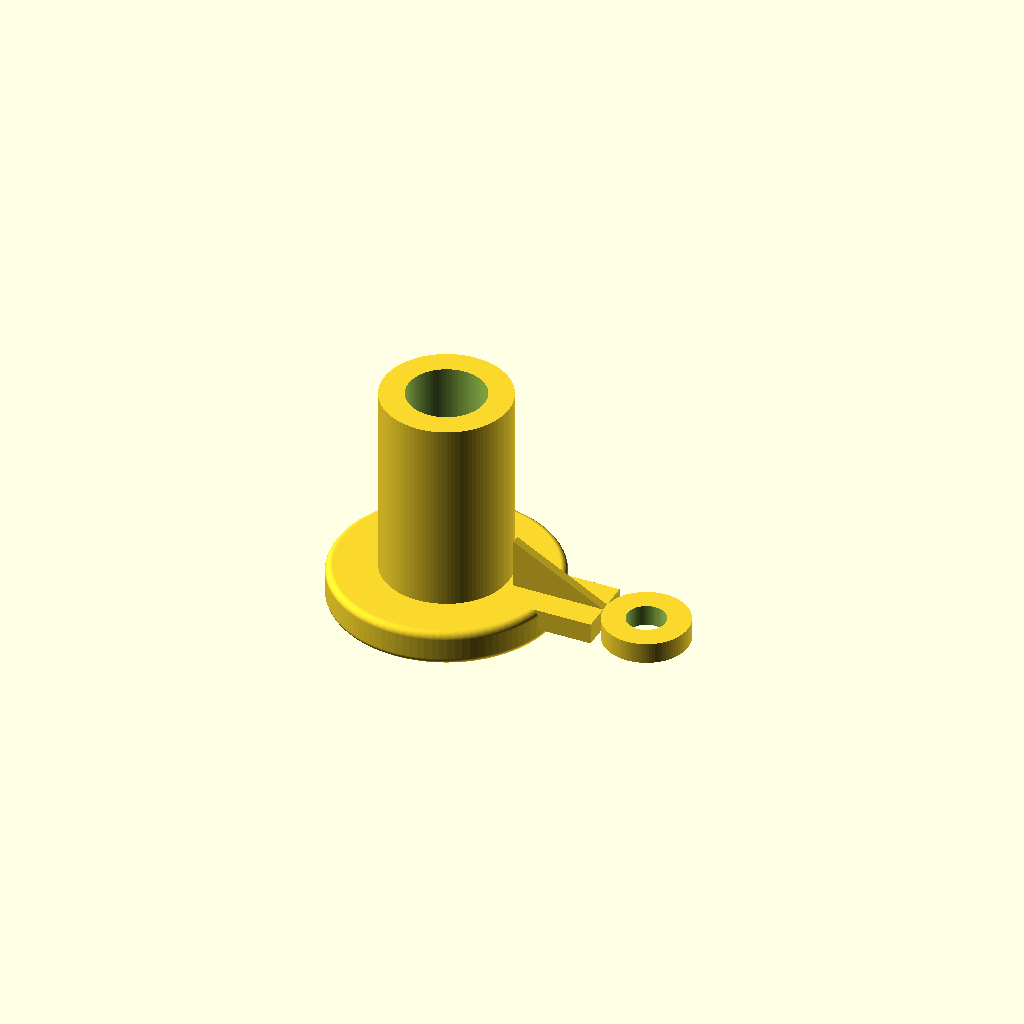
Cell 1 — every parameter at its default value.
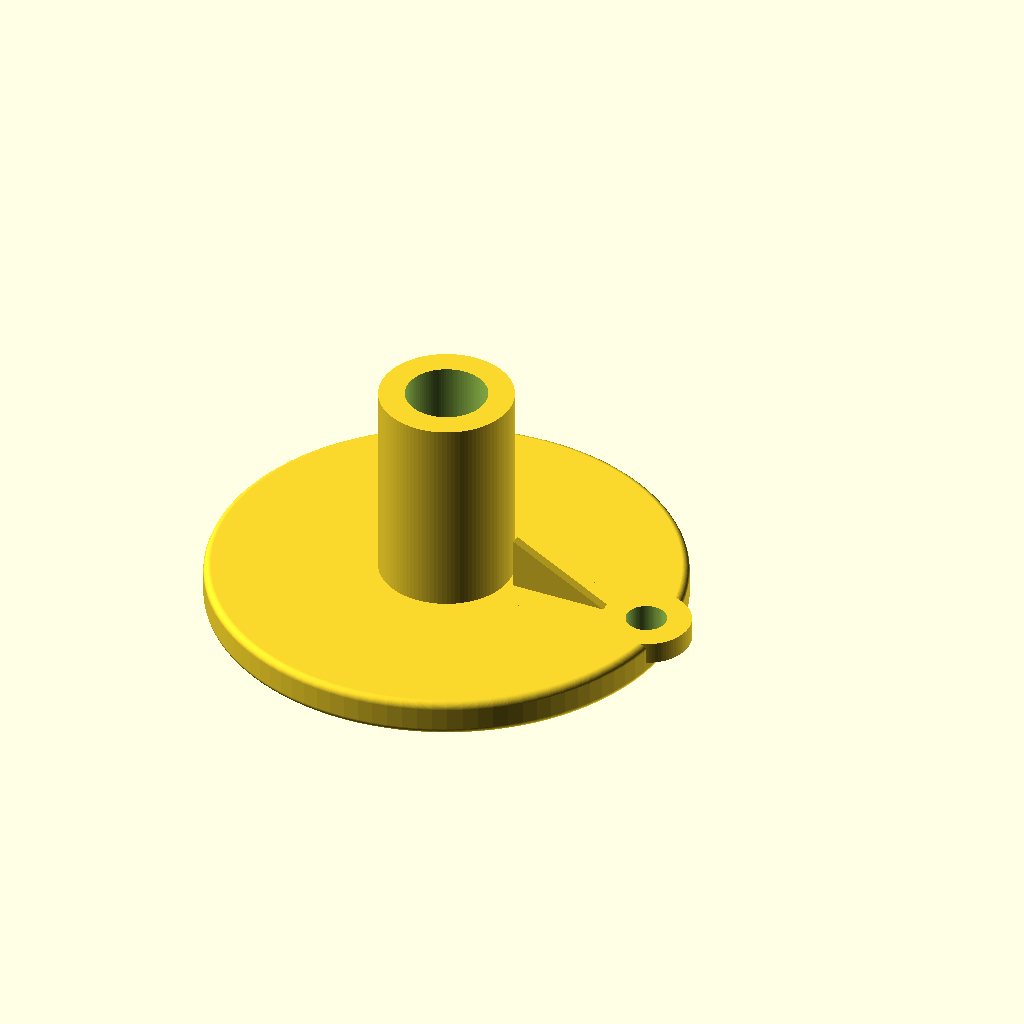
Cell 2: base_r = 64 (everything else at default).
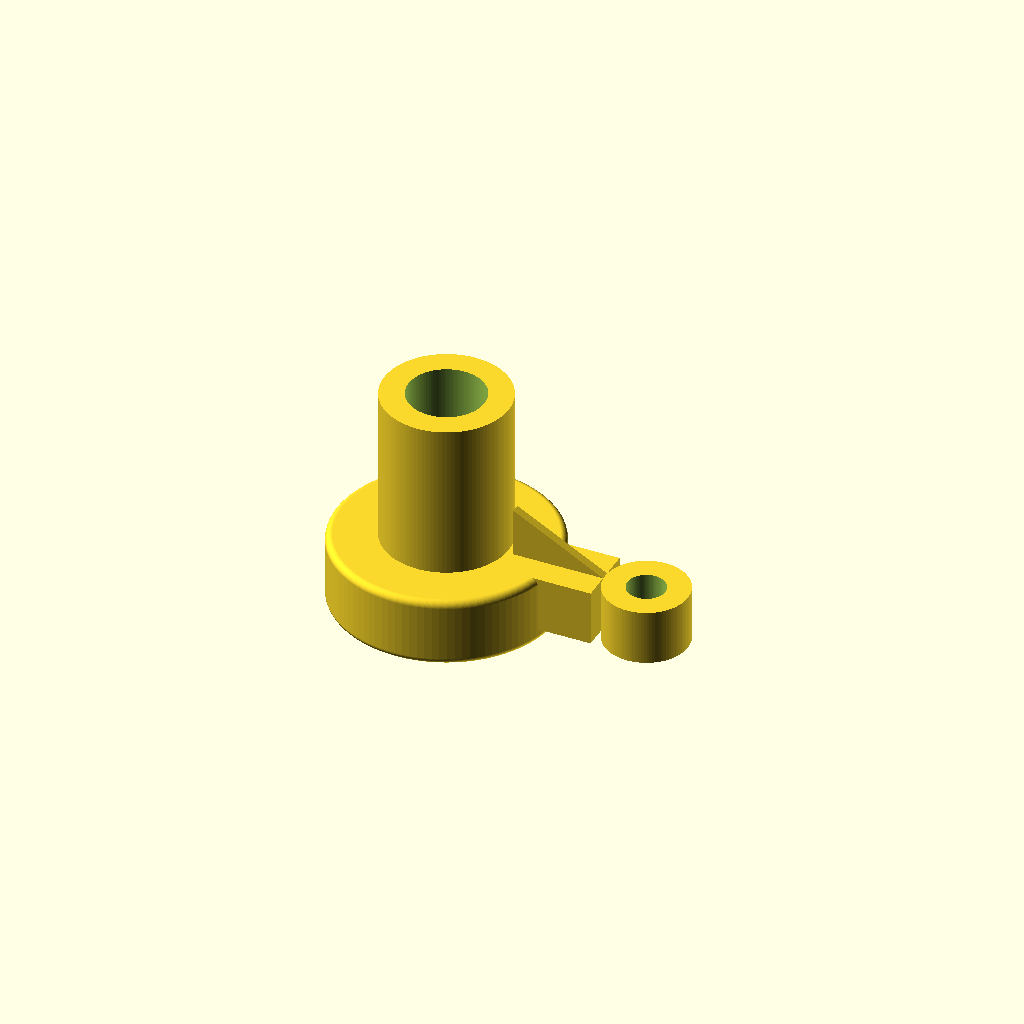
Cell 3: the same model with base_h = 20.
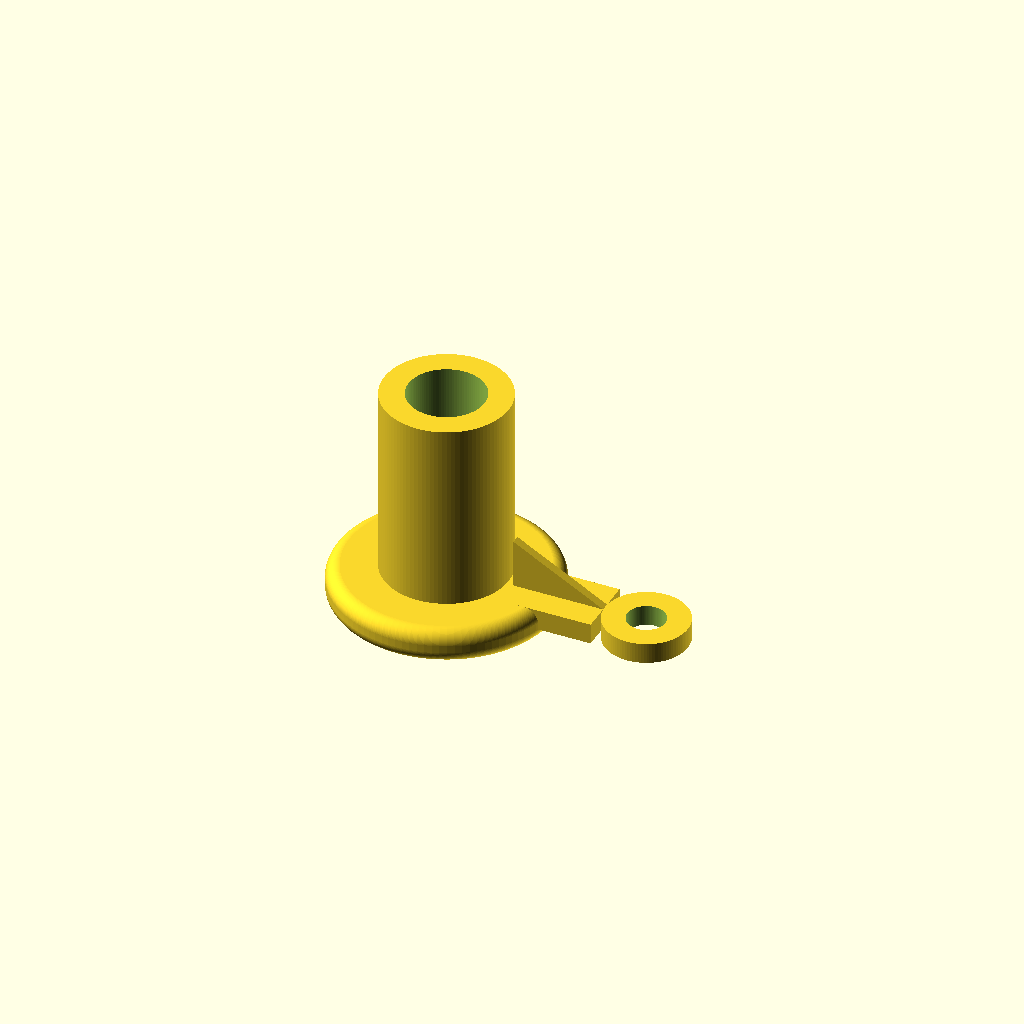
Cell 4 — base_fillet set to 4, the other parameters unchanged.
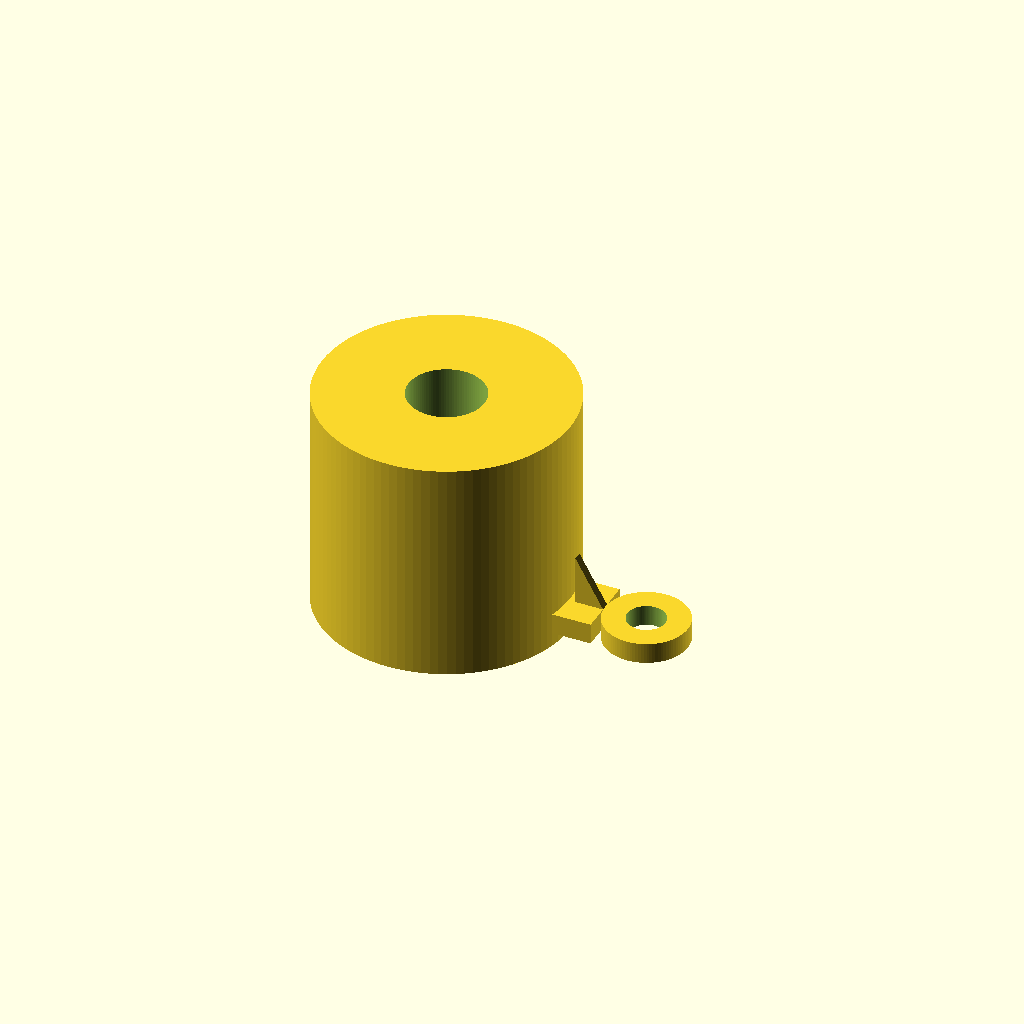
Cell 5 — sleeve_or set to 36, the other parameters unchanged.
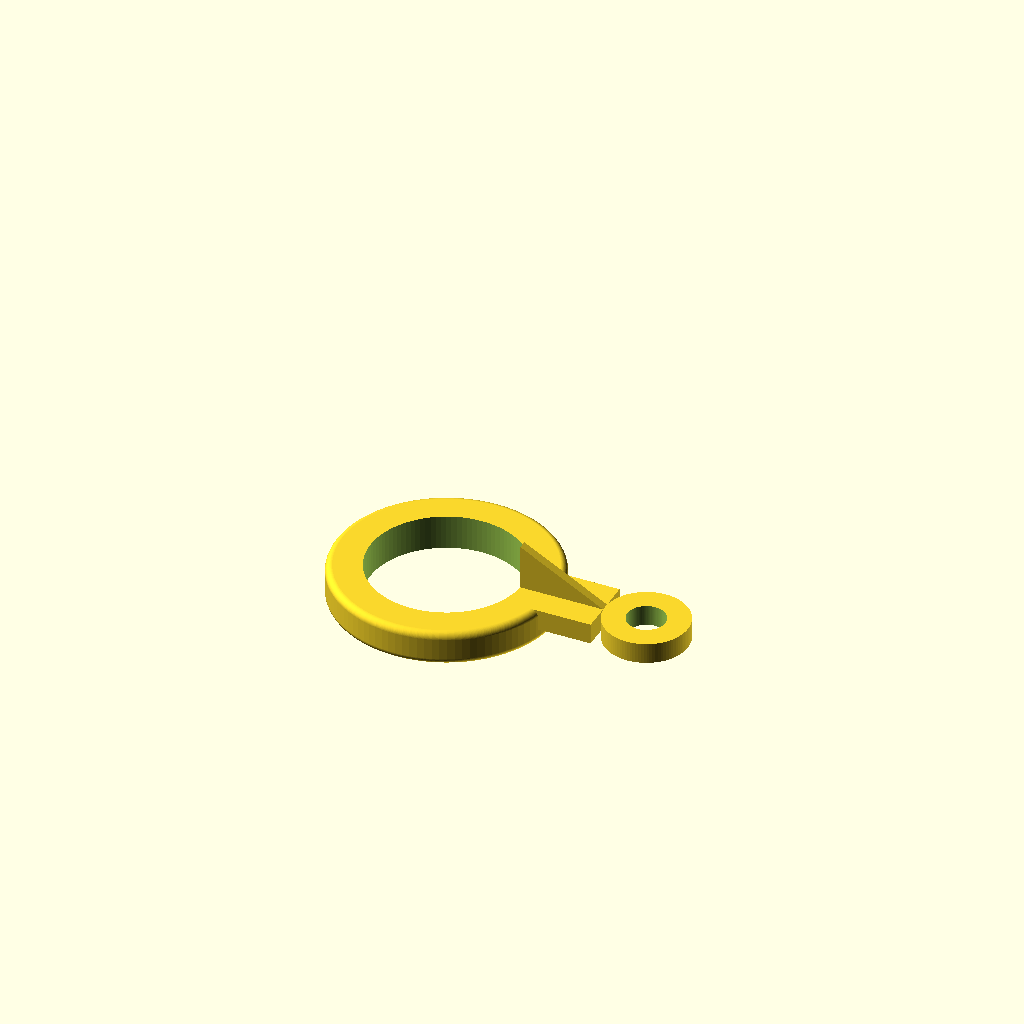
Cell 6: sleeve_ir = 22 (everything else at default).
All cells are drawn from one camera (rotation 55°, 0°, 25°, orthographic, colour scheme Cornfield), so only the parameter changes between them.
OpenSCAD source file demo/runs/text2cad_0046_00460772_descriptive_openscad_claude-reason/generated.scad:
// === Parameters ===

// Base section
base_r        = 32;       // Base radius
base_h        = 10;       // Base height
base_fillet   = 2;        // Edge rounding radius

// Annular sleeve
sleeve_or     = 18;       // Sleeve outer radius
sleeve_ir     = 11;       // Sleeve inner radius (bore)
sleeve_h      = 65;       // Sleeve total height

// Projecting side arm
arm_reach     = 58;       // Center-to-center distance to arm end
arm_w         = 18;       // Arm width (Y direction)
arm_end_r     = 12;       // Rounded end radius
arm_hole_r    = 5.5;      // Hole radius in rounded end
arm_step_z    = 4;        // Height of lower cutaway on underside
step_start_x  = 28;       // X position where step begins

// Triangular rib
rib_thick     = 2.5;      // Rib thickness (Y direction)
rib_h         = 14;       // Rib height at tallest point (sleeve end)

// Resolution
$fn = 100;

// Derived values
rib_start_x = sleeve_or + 2;
rib_end_x   = arm_reach - arm_end_r;

// === Modules ===

// Low rounded base with filleted edges
module rounded_base() {
    translate([0, 0, base_fillet])
        minkowski() {
            cylinder(r = base_r - base_fillet, h = base_h - 2 * base_fillet);
            sphere(r = base_fillet);
        }
}

// Tall hollow sleeve (outer shell only; bore cut later)
module sleeve() {
    cylinder(r = sleeve_or, h = sleeve_h);
}

// Side arm with stepped underside and rounded end
module arm_body() {
    difference() {
        union() {
            // Rectangular arm section connecting sleeve to rounded end
            translate([sleeve_or - 2, -arm_w / 2, 0])
                cube([arm_reach - arm_end_r - sleeve_or + 2, arm_w, base_h]);

            // Rounded end cap
            translate([arm_reach, 0, 0])
                cylinder(r = arm_end_r, h = base_h);
        }

        // Stepped underside: remove lower material on outer portion
        translate([step_start_x, -(arm_end_r + 1), -0.1])
            cube([
                arm_reach + arm_end_r - step_start_x + 1,
                2 * (arm_end_r + 1),
                arm_step_z + 0.1
            ]);
    }
}

// Thin triangular rib (raised web on top of arm)
module rib() {
    // Triangle profile in XZ plane, extruded thin in Y
    translate([0, rib_thick / 2, base_h])
        rotate([90, 0, 0])
            linear_extrude(height = rib_thick)
                polygon([
                    [rib_start_x, 0],
                    [rib_end_x,   0],
                    [rib_start_x, rib_h]
                ]);
}

// === Final Assembly ===
difference() {
    union() {
        // 1. Low rounded base
        rounded_base();

        // 2. Tall annular sleeve (solid; bore subtracted below)
        sleeve();

        // 3. Projecting side arm with stepped underside
        arm_body();

        // 4. Thin triangular rib on top of arm
        rib();
    }

    // Central bore through base and sleeve
    translate([0, 0, -1])
        cylinder(r = sleeve_ir, h = sleeve_h + 2);

    // Through-hole in rounded arm end
    translate([arm_reach, 0, -1])
        cylinder(r = arm_hole_r, h = base_h + 2);
}
Parameter table extracted from the source (name, type, default, range or options):
base_r: number, default 32
base_h: number, default 10
base_fillet: number, default 2
sleeve_or: number, default 18
sleeve_ir: number, default 11
sleeve_h: number, default 65
arm_reach: number, default 58
arm_w: number, default 18
arm_end_r: number, default 12
arm_hole_r: number, default 5.5
arm_step_z: number, default 4
step_start_x: number, default 28
rib_thick: number, default 2.5
rib_h: number, default 14
